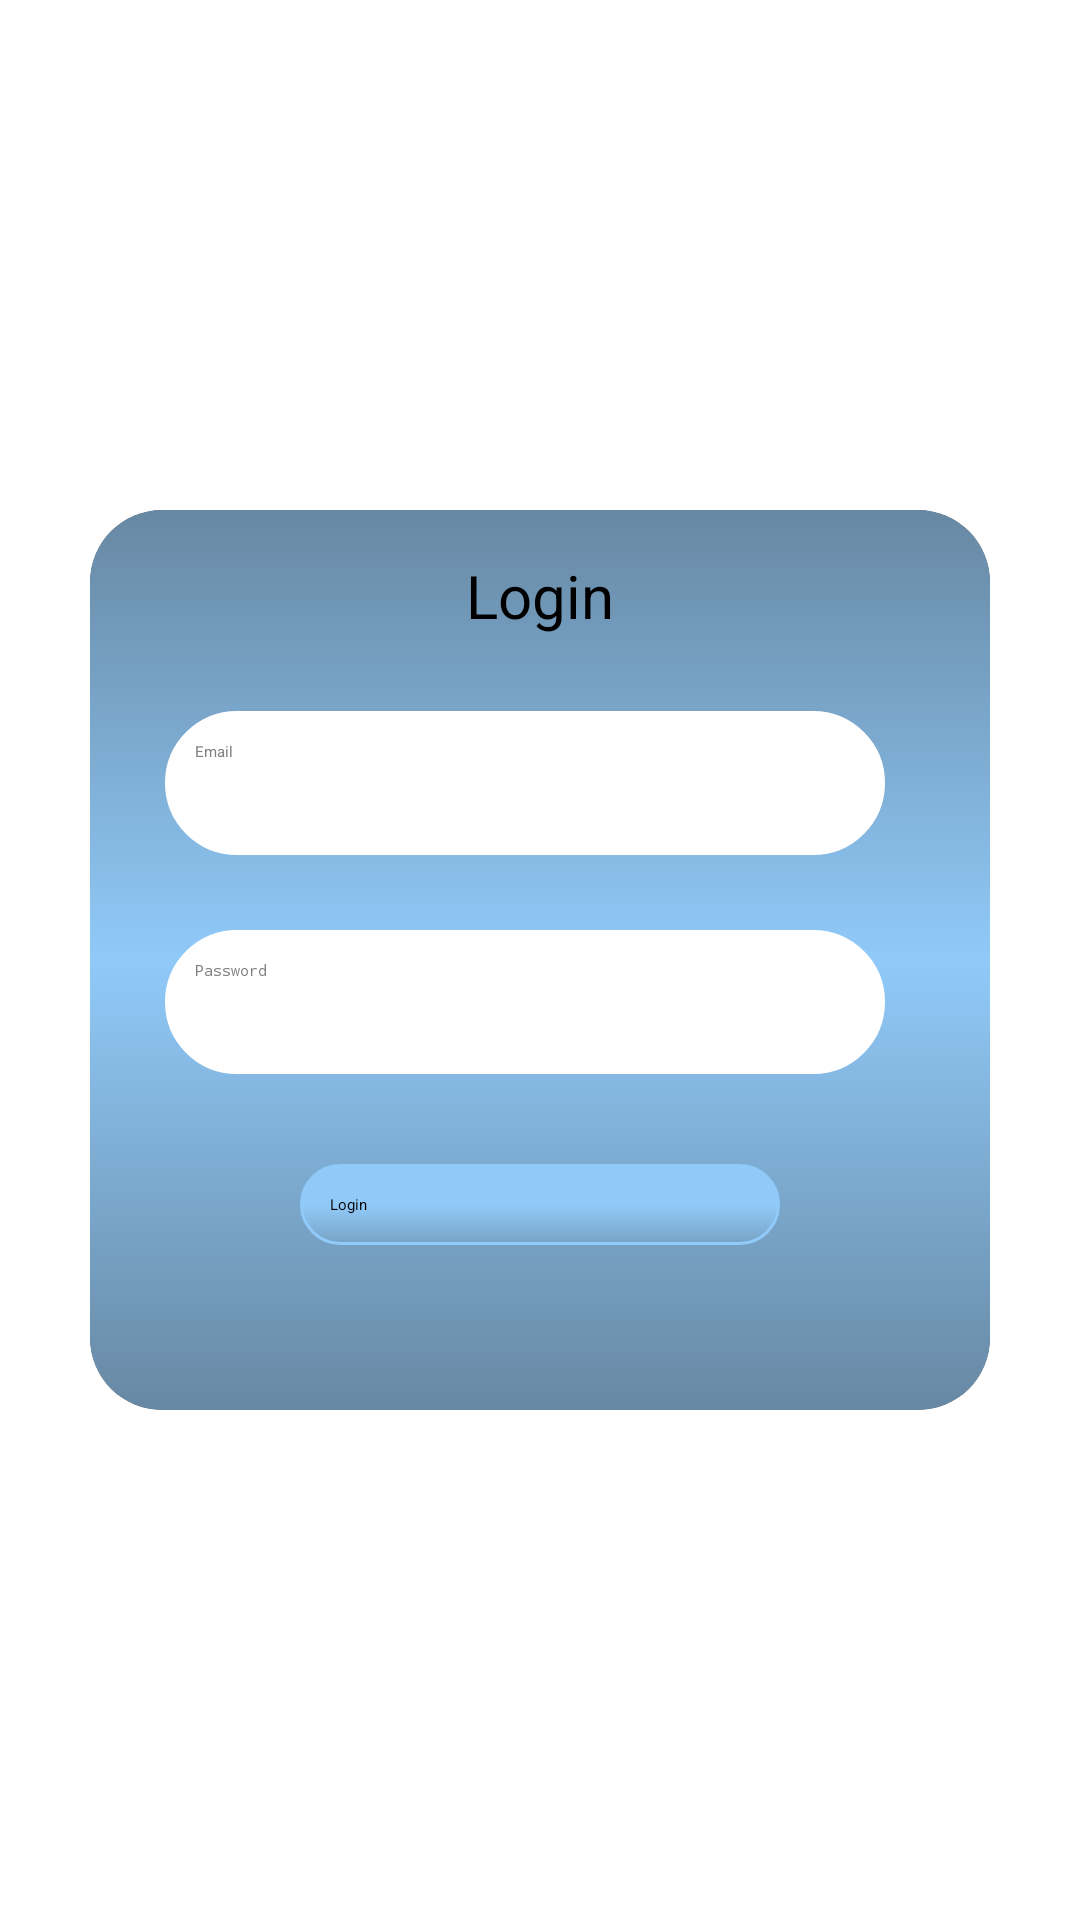

This screen was rendered from an Android layout file. Write that file and the resources it references.
<!-- AndroidManifest.xml: application theme Theme.TFG -->
<!-- res/layout/fragment_firebase_login.xml -->
<?xml version="1.0" encoding="utf-8"?>
<androidx.constraintlayout.motion.widget.MotionLayout xmlns:android="http://schemas.android.com/apk/res/android"
    xmlns:app="http://schemas.android.com/apk/res-auto"
    android:id="@+id/fb_fragm"
    android:layout_width="match_parent"
    android:layout_height="match_parent"
    app:layoutDescription="@xml/fragment_firebase_scene"
    >

    <androidx.cardview.widget.CardView
        android:id="@+id/loginCard"
        android:layout_width="300dp"
        android:layout_height="300dp"
        app:cardCornerRadius="24dp"
        app:cardElevation="10dp"
        app:layout_constraintBottom_toBottomOf="parent"
        app:layout_constraintEnd_toEndOf="parent"
        app:layout_constraintStart_toStartOf="parent"
        app:layout_constraintTop_toTopOf="parent"
        >

        <androidx.constraintlayout.widget.ConstraintLayout
            android:layout_width="match_parent"
            android:layout_height="match_parent"
            android:background="@drawable/gradient_cards">

            <TextView
                android:id="@+id/titleLogin"
                android:layout_width="match_parent"
                android:layout_height="wrap_content"
                android:layout_marginTop="15dp"
                android:text="@string/login"
                android:textAlignment="center"
                android:textSize="20sp"
                app:layout_constraintLeft_toLeftOf="parent"
                app:layout_constraintRight_toRightOf="parent"
                app:layout_constraintTop_toTopOf="parent" />

            <EditText
                android:id="@+id/userMailLogin"
                android:layout_width="match_parent"
                android:layout_height="48dp"
                android:layout_marginStart="25dp"
                android:layout_marginTop="25dp"
                android:layout_marginEnd="35dp"
                android:autofillHints="emailAddress"
                android:background="@drawable/style_border"
                android:backgroundTint="@color/white"
                android:hint="@string/email"
                android:inputType="textEmailAddress"
                android:textColorHint="@color/gray"
                app:layout_constraintLeft_toLeftOf="parent"
                app:layout_constraintRight_toRightOf="parent"
                app:layout_constraintTop_toBottomOf="@id/titleLogin" />

            <EditText
                android:id="@+id/passwordLogin"
                android:layout_width="match_parent"
                android:layout_height="48dp"
                android:layout_marginStart="25dp"
                android:layout_marginTop="25dp"
                android:layout_marginEnd="35dp"
                android:autofillHints="password"
                android:background="@drawable/style_border"
                android:backgroundTint="@color/white"
                android:hint="@string/password"
                android:inputType="textPassword"
                android:textColorHint="@color/gray"
                app:layout_constraintLeft_toLeftOf="parent"
                app:layout_constraintRight_toRightOf="parent"
                app:layout_constraintTop_toBottomOf="@id/userMailLogin" />

            <androidx.appcompat.widget.AppCompatButton
                android:id="@+id/buttonLogin"
                android:layout_width="match_parent"
                android:layout_height="wrap_content"
                android:layout_marginStart="70dp"
                android:layout_marginTop="30dp"
                android:layout_marginEnd="70dp"
                android:background="@drawable/border_style"
                android:backgroundTint="@color/loginButton"
                android:text="@string/login"
                app:layout_constraintLeft_toLeftOf="parent"
                app:layout_constraintRight_toRightOf="parent"
                app:layout_constraintTop_toBottomOf="@id/passwordLogin" />
        </androidx.constraintlayout.widget.ConstraintLayout>
    </androidx.cardview.widget.CardView>

    <androidx.cardview.widget.CardView
        android:id="@+id/registrerCard"
        android:layout_width="300dp"
        android:layout_height="350dp"
        android:focusable="false"
        android:visibility="invisible"
        app:cardCornerRadius="24dp"
        app:cardElevation="10dp"
        app:layout_constraintBottom_toBottomOf="parent"
        app:layout_constraintEnd_toEndOf="parent"
        app:layout_constraintStart_toStartOf="parent"
        app:layout_constraintTop_toTopOf="parent">

        <androidx.constraintlayout.widget.ConstraintLayout
            android:layout_width="match_parent"
            android:layout_height="match_parent"
            android:background="@drawable/gradient_cards">

            <TextView
                android:id="@+id/titleRegistrer"
                android:layout_width="match_parent"
                android:layout_height="wrap_content"
                android:layout_marginTop="15dp"
                android:text="@string/registrer"
                android:textAlignment="center"
                android:textSize="20sp"
                app:layout_constraintLeft_toLeftOf="parent"
                app:layout_constraintRight_toRightOf="parent"
                app:layout_constraintTop_toTopOf="parent" />

            <EditText
                android:id="@+id/useremailRegistrer"
                android:layout_width="match_parent"
                android:layout_height="48dp"
                android:layout_marginStart="35dp"
                android:layout_marginTop="25dp"
                android:layout_marginEnd="35dp"
                android:autofillHints="emailAddress"
                android:background="@drawable/style_border"
                android:backgroundTint="@color/white"
                android:hint="@string/email"
                android:inputType="textEmailAddress"
                android:textColorHint="@color/gray"
                app:layout_constraintLeft_toLeftOf="parent"
                app:layout_constraintRight_toRightOf="parent"
                app:layout_constraintTop_toBottomOf="@id/titleRegistrer" />

            <EditText
                android:id="@+id/passwordRegistrer"
                android:layout_width="match_parent"
                android:layout_height="48dp"
                android:layout_marginStart="35dp"
                android:layout_marginTop="25dp"
                android:layout_marginEnd="35dp"
                android:autofillHints="password"
                android:background="@drawable/style_border"
                android:backgroundTint="@color/white"
                android:hint="@string/password"
                android:inputType="textPassword"
                android:textColorHint="@color/gray"
                app:layout_constraintLeft_toLeftOf="parent"
                app:layout_constraintRight_toRightOf="parent"
                app:layout_constraintTop_toBottomOf="@id/useremailRegistrer" />

            <EditText
                android:id="@+id/passwordRegistrerRep"
                android:layout_width="match_parent"
                android:layout_height="48dp"
                android:layout_marginStart="35dp"
                android:layout_marginTop="25dp"
                android:layout_marginEnd="35dp"
                android:autofillHints="password"
                android:background="@drawable/style_border"
                android:backgroundTint="@color/white"
                android:hint="@string/repeat_password"
                android:inputType="textPassword"
                android:textColorHint="@color/gray"
                app:layout_constraintLeft_toLeftOf="parent"
                app:layout_constraintRight_toRightOf="parent"
                app:layout_constraintTop_toBottomOf="@id/passwordRegistrer" />

            <androidx.appcompat.widget.AppCompatButton
                android:id="@+id/buttonRegistrer"
                android:layout_width="match_parent"
                android:layout_height="wrap_content"
                android:layout_marginStart="70dp"
                android:layout_marginTop="30dp"
                android:layout_marginEnd="70dp"
                android:background="@drawable/border_style"
                android:backgroundTint="@color/loginButton"
                android:text="@string/registrer"
                app:layout_constraintLeft_toLeftOf="parent"
                app:layout_constraintRight_toRightOf="parent"
                app:layout_constraintTop_toBottomOf="@id/passwordRegistrerRep" />
        </androidx.constraintlayout.widget.ConstraintLayout>

    </androidx.cardview.widget.CardView>
    <ProgressBar
        android:id="@+id/progressBar"
        android:layout_width="wrap_content"
        android:layout_height="wrap_content"
        app:layout_constraintStart_toStartOf="parent"
        app:layout_constraintEnd_toEndOf="parent"
        app:layout_constraintTop_toTopOf="parent"
        app:layout_constraintBottom_toBottomOf="parent"
        android:visibility="invisible" />

    <ProgressBar
        android:id="@+id/progressBarHorizontal"
        style="?android:attr/progressBarStyleHorizontal"
        android:layout_width="match_parent"
        android:layout_height="wrap_content"
        app:layout_constraintBottom_toBottomOf="parent"
        android:layout_centerVertical="true"
        android:layout_marginStart="16dp"
        android:layout_marginEnd="16dp"
        android:layout_marginBottom="50dp"
        android:visibility="invisible"
        android:max="100" />
    <TextView
        android:id="@+id/processDescriptor"
        android:layout_width="match_parent"
        android:layout_height="wrap_content"
        app:layout_constraintBottom_toTopOf="@id/progressBarHorizontal"
        android:layout_marginStart="50dp"
        android:layout_marginEnd="50dp"
        android:textAlignment="center"
        android:layout_marginBottom="15dp"
        android:visibility="invisible"
        />
</androidx.constraintlayout.motion.widget.MotionLayout>
<!-- resources referenced by this layout -->
<resources>
  <color name="gray">#808080</color>
  <color name="loginButton">#90CAF9</color>
  <color name="white">#FFFFFFFF</color>
  <!-- drawable border_style (drawable) -->
  <?xml version="1.0" encoding="utf-8"?>
  <layer-list xmlns:android="http://schemas.android.com/apk/res/android">
      
      <item>
          <shape android:shape="rectangle">
              <stroke android:width="1sp" />
              <padding
                  android:bottom="10sp"
                  android:left="10sp"
                  android:right="10sp"
                  android:top="10sp" />
              <corners android:radius="40dp" />
  
              <gradient
                  android:angle="90"
                  android:centerColor="@color/loginButton"
                  android:endColor="@color/loginButtonGray"
                  android:type="linear" />
          </shape>
      </item>
  </layer-list>
  <!-- drawable gradient_cards (drawable) -->
  <?xml version="1.0" encoding="utf-8"?>
  <shape xmlns:android="http://schemas.android.com/apk/res/android" android:shape="rectangle"
      android:useLevel="false">
      <gradient
          android:startColor="@color/loginButtonGray"
          android:endColor="@color/loginButtonGray"
          android:centerColor="@color/loginButton"
          android:useLevel="true"
          android:type="linear"
          android:angle="90"/>
  </shape>
  <!-- drawable style_border (drawable) -->
  <?xml version="1.0" encoding="utf-8"?>
  <shape xmlns:android="http://schemas.android.com/apk/res/android"
      android:shape="rectangle">
      <stroke android:width="1sp" />
      <padding
          android:bottom="10sp"
          android:left="10sp"
          android:right="10sp"
          android:top="10sp" />
      <corners android:radius="40dp"/>
  
  </shape>
  <string name="email">Email</string>
  <string name="login">Login</string>
  <string name="password">Password</string>
  <string name="registrer">Registrer</string>
  <string name="repeat_password">Repeat Password</string>
  <color name="loginButtonGray">#6788A3</color>
</resources>
